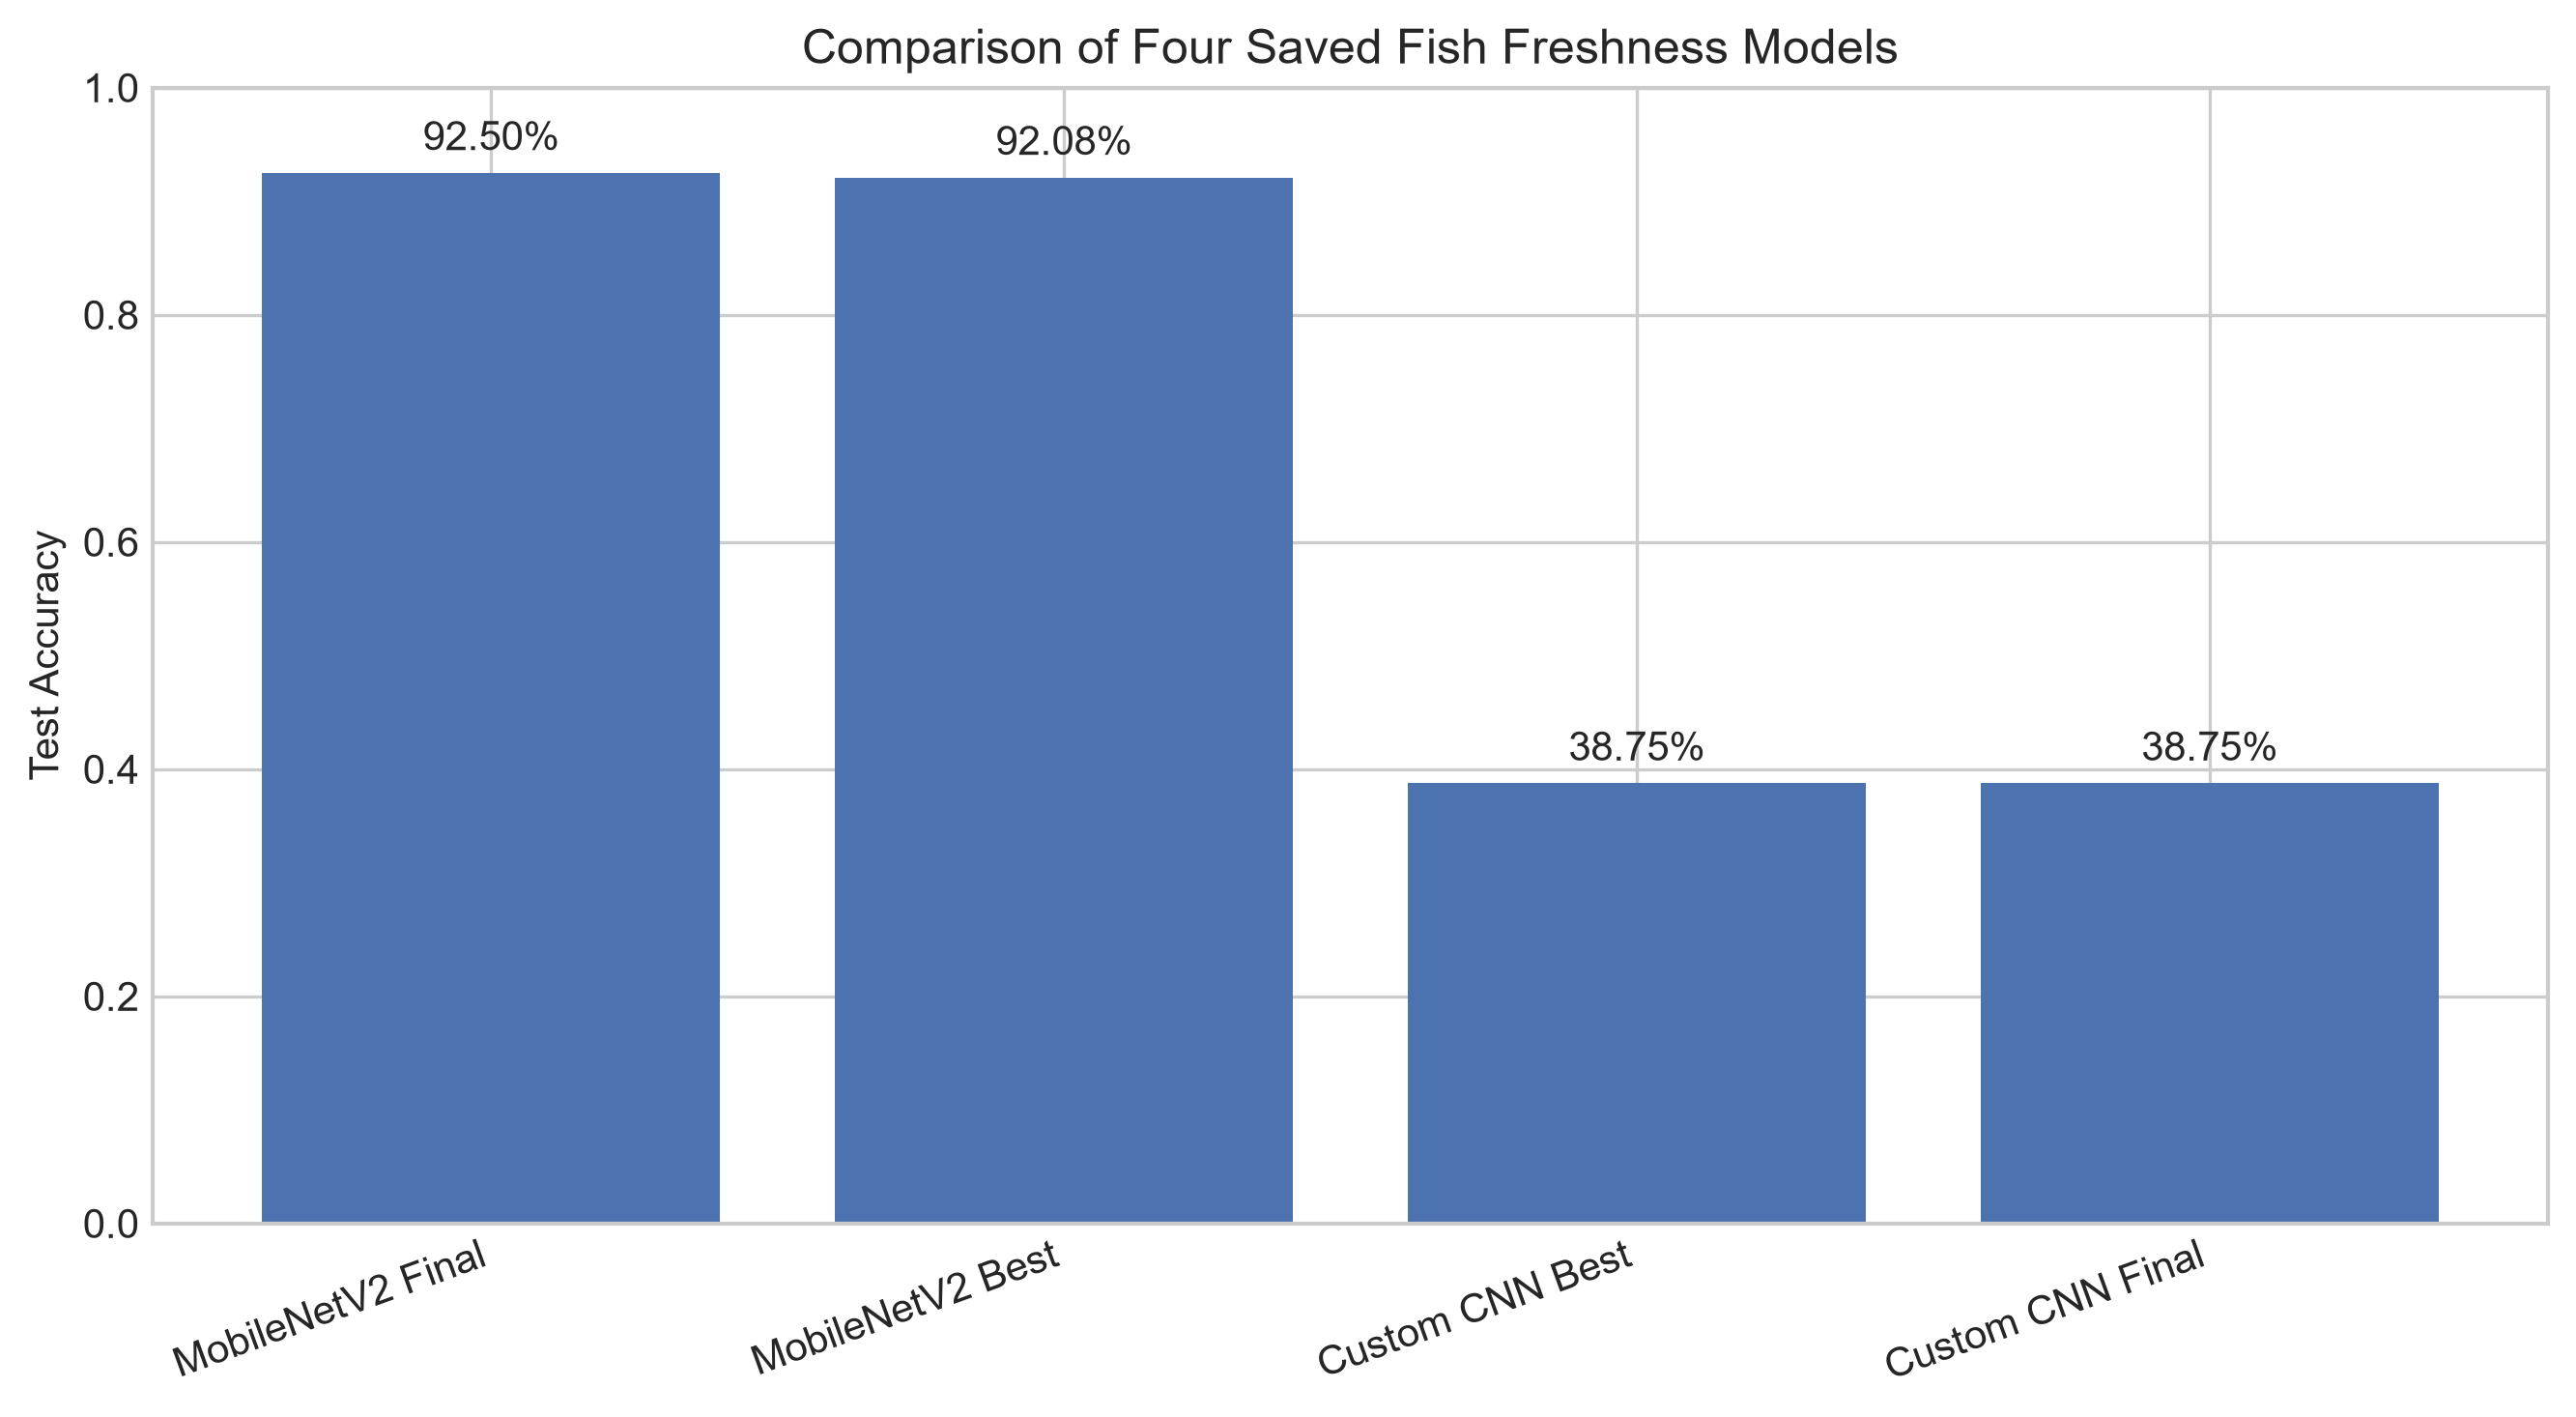

The file beside this chart, header and first rows:
Model, Accuracy, Macro F1
Custom CNN Final, 0.3875, 0.2837
Custom CNN Best, 0.3875, 0.2837
MobileNetV2 Final, 0.925, 0.9243
MobileNetV2 Best, 0.9208, 0.92
